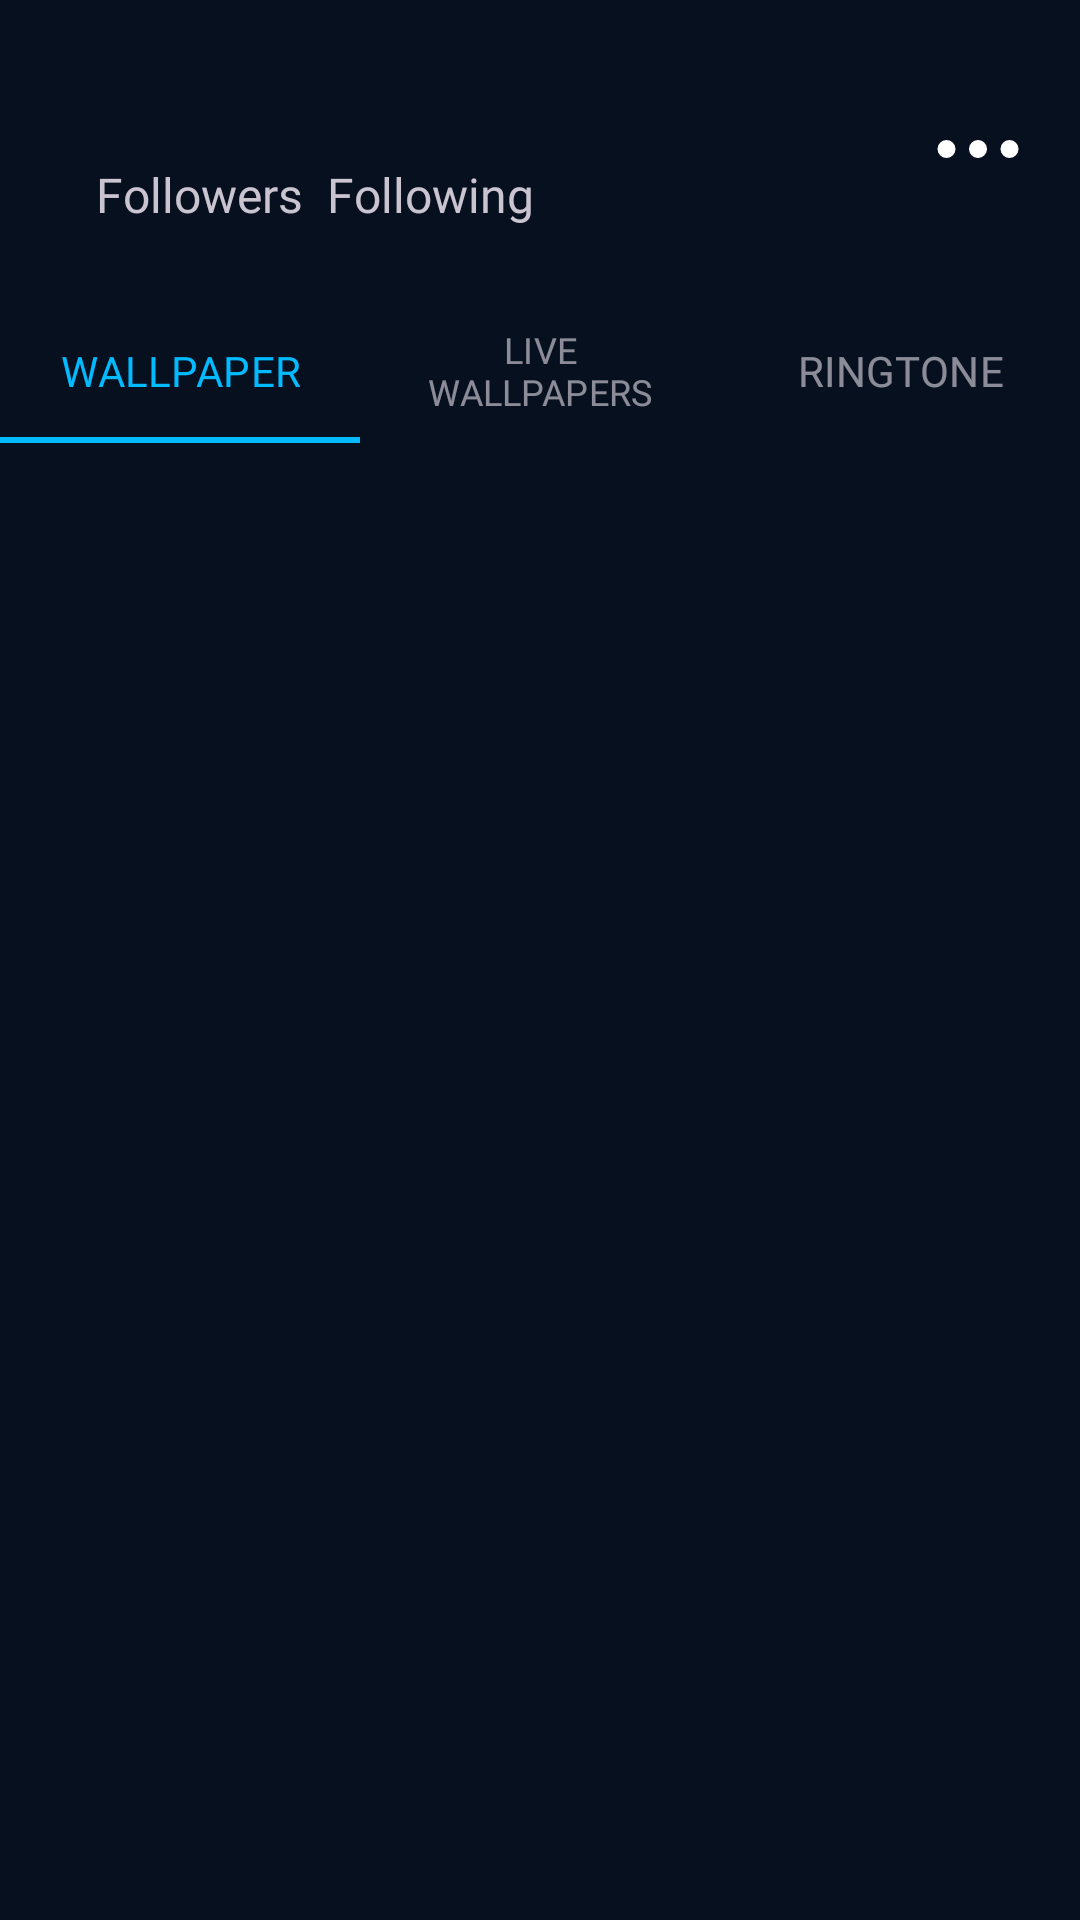

The Android layout XML behind this screen, and the referenced resources:
<!-- AndroidManifest.xml: application theme Theme.Walzee -->
<!-- res/layout/fragment_creator_profile.xml -->
<androidx.core.widget.NestedScrollView xmlns:android="http://schemas.android.com/apk/res/android"
    xmlns:app="http://schemas.android.com/apk/res-auto"
    xmlns:tools="http://schemas.android.com/tools"
    android:layout_width="match_parent"
    android:layout_height="match_parent"
    android:background="@color/background"
    tools:context="com.adarsh.wallzee.creator.CreatorProfileFragment">

    <androidx.constraintlayout.widget.ConstraintLayout
        android:layout_width="match_parent"
        android:layout_height="match_parent">

        <LinearLayout
            android:id="@+id/linearLayout6"
            android:layout_width="0dp"
            android:layout_height="wrap_content"
            android:orientation="horizontal"
            android:padding="8dp"
            app:layout_constraintEnd_toEndOf="parent"
            app:layout_constraintStart_toStartOf="parent"
            app:layout_constraintTop_toTopOf="parent">


            <androidx.cardview.widget.CardView
                android:layout_width="wrap_content"
                android:layout_height="wrap_content"
                android:layout_gravity="center"
                app:cardCornerRadius="40dp">

                <ImageView
                    android:id="@+id/ivCreatorPic"
                    android:layout_width="@dimen/_60sdp"
                    android:layout_height="@dimen/_60sdp"
                    android:contentDescription="@string/profile"
                    tools:src="@drawable/ic_launcher_background" />

            </androidx.cardview.widget.CardView>


            <LinearLayout
                android:id="@+id/ll_2"
                android:layout_width="0dp"
                android:layout_height="wrap_content"
                android:layout_marginHorizontal="8dp"
                android:layout_weight="1"
                android:orientation="vertical">

                <TextView
                    android:id="@+id/tvCreatorName"
                    android:layout_width="wrap_content"
                    android:layout_height="wrap_content"
                    android:ellipsize="marquee"
                    android:fontFamily="@font/poppins_bold_1"
                    android:maxLines="1"
                    android:paddingHorizontal="16dp"
                    android:textSize="@dimen/_16sdp"
                    tools:text="Adarsh" />

                <TableLayout
                    android:layout_width="wrap_content"
                    android:layout_height="wrap_content">

                    <TableRow android:paddingHorizontal="16dp">

                        <TextView
                            android:id="@+id/tvFollowers"
                            android:layout_width="wrap_content"
                            android:layout_height="wrap_content"
                            android:fontFamily="@font/poppins_semibold"
                            android:textSize="20sp"
                            tools:text="32" />

                        <TextView
                            android:id="@+id/tvFollowing"
                            android:layout_width="wrap_content"
                            android:layout_height="wrap_content"
                            android:layout_marginHorizontal="8dp"
                            android:fontFamily="@font/poppins_semibold"
                            android:textSize="20sp"
                            tools:text="4" />
                    </TableRow>

                    <TableRow android:paddingHorizontal="16dp">

                        <TextView
                            android:layout_width="wrap_content"
                            android:layout_height="wrap_content"
                            android:fontFamily="@font/poppins_semibold"
                            android:text="@string/followers"
                            android:textSize="16sp" />

                        <TextView
                            android:layout_width="wrap_content"
                            android:layout_height="wrap_content"
                            android:layout_marginHorizontal="8dp"
                            android:fontFamily="@font/poppins_semibold"
                            android:text="@string/following"
                            android:textSize="16sp" />
                    </TableRow>

                </TableLayout>

                <com.google.android.material.button.MaterialButton
                    android:id="@+id/btFollow"
                    style="@style/Widget.Material3.Button.OutlinedButton"
                    android:layout_width="wrap_content"
                    android:layout_height="@dimen/_30sdp"
                    android:layout_marginTop="16dp"
                    android:layout_marginHorizontal="16dp"
                    android:fontFamily="@font/poppins_semibold"
                    android:text="@string/follow"
                    android:textColor="@color/white"
                    android:textSize="12sp" />

            </LinearLayout>

            <ImageButton
                android:id="@+id/ibMenu"
                android:layout_width="wrap_content"
                android:layout_height="wrap_content"
                android:layout_gravity="center"
                android:layout_marginEnd="8dp"
                android:background="@color/transparent"
                android:contentDescription="@string/menu"
                android:scaleType="centerCrop"
                android:src="@drawable/menu_three_dots"
                app:tint="@color/white" />
        </LinearLayout>

        <com.google.android.material.tabs.TabLayout
            android:id="@+id/tab"
            style="@style/Widget.App.TabLayout"
            android:layout_width="0dp"
            android:layout_height="wrap_content"
            android:background="@color/transparent"
            app:layout_constraintEnd_toEndOf="parent"
            app:layout_constraintStart_toStartOf="parent"
            app:layout_constraintTop_toBottomOf="@id/linearLayout6">

                        <com.google.android.material.tabs.TabItem
                            android:layout_width="wrap_content"
                            android:layout_height="wrap_content"
                            android:text="@string/wallpaper" />

                        <com.google.android.material.tabs.TabItem
                            android:layout_width="wrap_content"
                            android:layout_height="wrap_content"
                            android:text="@string/live_wallpapers" />

                        <com.google.android.material.tabs.TabItem
                            android:layout_width="wrap_content"
                            android:layout_height="wrap_content"
                            android:text="@string/ringtone" />

        </com.google.android.material.tabs.TabLayout>


        <androidx.recyclerview.widget.RecyclerView
            android:id="@+id/rvWallpapers"
            android:layout_width="match_parent"
            android:layout_height="wrap_content"
            app:layout_constraintBottom_toBottomOf="parent"
            app:layout_constraintTop_toBottomOf="@+id/tab"
            tools:listitem="@layout/wallpaper_recycler_view_item" />

        <androidx.recyclerview.widget.RecyclerView
            android:id="@+id/rvLiveWallpapers"
            android:layout_width="match_parent"
            android:layout_height="match_parent"
            android:visibility="gone"
            app:layout_constraintBottom_toBottomOf="parent"
            app:layout_constraintTop_toBottomOf="@+id/tab"
            tools:listitem="@layout/wallpaper_recycler_view_item" />

        <androidx.recyclerview.widget.RecyclerView
            android:id="@+id/rvRingtones"
            android:layout_width="match_parent"
            android:layout_height="match_parent"
            android:visibility="gone"
            app:layout_constraintBottom_toBottomOf="parent"
            app:layout_constraintTop_toBottomOf="@+id/tab"
            tools:listitem="@layout/ringtone_recycler_item" />
    </androidx.constraintlayout.widget.ConstraintLayout>
</androidx.core.widget.NestedScrollView>
<!-- res/layout/wallpaper_recycler_view_item.xml (included above) -->
<?xml version="1.0" encoding="utf-8"?>
<androidx.cardview.widget.CardView xmlns:android="http://schemas.android.com/apk/res/android"
    xmlns:app="http://schemas.android.com/apk/res-auto"
    xmlns:tools="http://schemas.android.com/tools"
    android:id="@+id/cv"
    android:layout_width="@dimen/_95sdp"
    android:layout_height="@dimen/_175sdp"
    android:layout_margin="@dimen/_3sdp"
    app:cardCornerRadius="@dimen/_6sdp">

    <ImageView
        android:id="@+id/ivWallpaper"
        android:layout_width="match_parent"
        android:layout_height="match_parent"
        android:adjustViewBounds="true"
        android:contentDescription="@string/wallpaper"
        android:scaleType="centerCrop"
        tools:src="@mipmap/ic_launcher" />

    <ImageButton
        android:id="@+id/ibPlay"
        android:visibility="invisible"
        android:layout_margin="4dp"
        android:layout_width="wrap_content"
        android:layout_height="wrap_content"
        android:layout_gravity="bottom|end"
        android:background="@color/transparent"
        android:src="@drawable/play_2"
        app:tint="@color/white"
        android:contentDescription="@string/play" />

    <TextView
        android:id="@+id/tvWallpaper"
        android:layout_width="match_parent"
        android:layout_height="wrap_content"
        android:layout_gravity="bottom"
        android:fontFamily="@font/poppins_medium"
        android:padding="4dp"
        android:textColor="@color/white"
        android:visibility="invisible"
        tools:text="wallpaper" />
</androidx.cardview.widget.CardView>
<!-- res/layout/ringtone_recycler_item.xml (included above) -->
<?xml version="1.0" encoding="utf-8"?>
<androidx.cardview.widget.CardView xmlns:android="http://schemas.android.com/apk/res/android"
    xmlns:app="http://schemas.android.com/apk/res-auto"
    xmlns:tools="http://schemas.android.com/tools"
    android:id="@+id/cvRingtone"
    android:layout_width="match_parent"
    android:layout_height="@dimen/_79sdp"
    android:layout_margin="8dp"
    app:cardCornerRadius="8dp">

    <ImageView
        android:id="@+id/ivRingtoneImage"
        android:layout_width="match_parent"
        android:layout_height="match_parent"
        android:contentDescription="@string/ringtone"
        android:scaleType="centerCrop"
        tools:src="@drawable/ic_launcher_background" />

    <LinearLayout
        android:layout_width="match_parent"
        android:layout_height="wrap_content"
        android:layout_gravity="center"
        android:padding="1dp">

        <androidx.coordinatorlayout.widget.CoordinatorLayout
            android:layout_width="wrap_content"
            android:layout_height="wrap_content"
            android:backgroundTint="@color/transparent"
            android:elevation="0dp">

            <com.google.android.material.progressindicator.CircularProgressIndicator
                android:id="@+id/circularProgressIndicator"
                android:layout_width="wrap_content"
                android:layout_height="wrap_content"
                android:layout_gravity="center"
                android:indeterminate="true"
                android:visibility="invisible"
                app:elevation="0dp" />


            <com.google.android.material.button.MaterialButton
                android:id="@+id/btPlayRingtone"
                style="@style/Widget.Material3.Button.IconButton"
                android:layout_width="wrap_content"
                android:layout_height="wrap_content"
                android:layout_gravity="center_vertical"
                app:elevation="0dp"
                app:icon="@drawable/play"
                app:iconSize="40dp"
                app:iconTint="@color/white" />

            <com.google.android.material.button.MaterialButton
                android:id="@+id/btPauseRingtone"
                style="@style/Widget.Material3.Button.IconButton"
                android:layout_width="wrap_content"
                android:layout_height="wrap_content"
                android:layout_gravity="center_vertical"
                android:visibility="invisible"
                app:elevation="0dp"
                app:icon="@drawable/pause"
                app:iconSize="40dp"
                app:iconTint="@color/white" />
        </androidx.coordinatorlayout.widget.CoordinatorLayout>

        <TextView
            android:id="@+id/tvRingtoneName"
            android:layout_width="0dp"
            android:layout_height="wrap_content"
            android:layout_gravity="center_vertical"
            android:layout_weight="1"
            android:elevation="1dp"
            android:fontFamily="@font/poppins_regular"
            android:textColor="@color/white"
            android:textSize="16sp"
            tools:text="@string/ringtone" />

        <com.google.android.material.button.MaterialButton
            android:id="@+id/btFavouriteRingtone"
            style="@style/Widget.Material3.Button.IconButton"
            android:layout_width="wrap_content"
            android:layout_height="wrap_content"
            android:layout_gravity="center_vertical"
            app:icon="@drawable/heart_outline"
            app:iconTint="@color/white" />

        <com.google.android.material.button.MaterialButton
            android:id="@+id/btShareRingtone"
            style="@style/Widget.Material3.Button.IconButton"
            android:layout_width="wrap_content"
            android:layout_height="wrap_content"
            android:layout_gravity="center_vertical"
            app:icon="@drawable/share"
            app:iconTint="@color/white" />

    </LinearLayout>
</androidx.cardview.widget.CardView>
<!-- resources referenced by this layout -->
<resources>
  <color name="background">#06101f</color>
  <color name="transparent">#00FFFFFF</color>
  <color name="white">#FFFFFFFF</color>
  <!-- drawable pause (drawable) -->
  <vector android:height="32dp" android:viewportHeight="24"
      android:viewportWidth="24" android:width="32dp" xmlns:android="http://schemas.android.com/apk/res/android">
      <path android:fillColor="#00000000"
          android:pathData="M14,9V15M10,9V15M12,21C7.029,21 3,16.971 3,12C3,7.029 7.029,3 12,3C16.971,3 21,7.029 21,12C21,16.971 16.971,21 12,21Z"
          android:strokeColor="#000000" android:strokeLineCap="round"
          android:strokeLineJoin="round" android:strokeWidth="2"/>
  </vector>
  <!-- drawable play (drawable) -->
  <vector xmlns:android="http://schemas.android.com/apk/res/android"
      android:width="32dp"
      android:height="32dp"
      android:viewportWidth="24"
      android:viewportHeight="24">
      <path
          android:fillColor="#000000"
          android:pathData="M12,1A11,11 0,1 0,23 12,11.013 11.013,0 0,0 12,1ZM12,21a9,9 0,1 1,9 -9A9.011,9.011 0,0 1,12 21ZM10,8l6,4 -6,4Z" />
  </vector>
  <!-- drawable play_2 (drawable) -->
  <vector xmlns:android="http://schemas.android.com/apk/res/android"
      android:width="20dp"
      android:height="20dp"
      android:viewportWidth="24"
      android:viewportHeight="24">
      <path
          android:fillColor="#000000"
          android:pathData="M12,1A11,11 0,1 0,23 12,11.013 11.013,0 0,0 12,1ZM12,21a9,9 0,1 1,9 -9A9.011,9.011 0,0 1,12 21ZM10,8l6,4 -6,4Z" />
  </vector>
  <!-- drawable share (drawable) -->
  <vector xmlns:android="http://schemas.android.com/apk/res/android"
      android:width="24dp"
      android:height="24dp"
      android:viewportWidth="100"
      android:viewportHeight="100">
      <path
          android:fillColor="#00000000"
          android:fillType="nonZero"
          android:pathData="M58,61.63L58,86.24L98,50.4L58,12L58,33.33C11.2,33.33 2,88.8 2,88.8C15.25,64 32.6,61.63 58,61.63Z"
          android:strokeWidth="6"
          android:strokeColor="#FFFFFF"
          android:strokeLineCap="round"
          android:strokeLineJoin="round" />
  </vector>
  <string name="follow">Follow</string>
  <string name="followers">Followers</string>
  <string name="following">Following</string>
  <string name="live_wallpapers">Live wallpapers</string>
  <string name="menu">menu</string>
  <string name="play">Play</string>
  <string name="profile">Profile</string>
  <string name="ringtone">Ringtone</string>
  <string name="wallpaper">Wallpaper</string>
  <style name="Widget.App.TabLayout" parent="Widget.MaterialComponents.TabLayout">
          <item name="tabTextAppearance">@style/tabText</item>
          <item name="backgroundTint">@color/black_overlay</item>
          <item name="android:background">@color/background</item>
          <item name="tabIndicatorColor">@color/primary</item>
          <item name="tabSelectedTextColor">@color/primary</item>
  
      </style>
  <style name="Theme.Walzee" parent="Base.Theme.Walzee" />
  <style name="tabText" parent="TextAppearance.Design.Tab">
          <item name="fontFamily">@font/poppins_bold_1</item>
      </style>
  <color name="black_overlay">#66000000</color>
  <color name="primary">#00BBFF</color>
  <style name="Base.Theme.Walzee" parent="Theme.Material3.Dark.NoActionBar">
          <item name="colorPrimary">@color/primary</item>
          <item name="android:statusBarColor">@color/background</item>
      </style>
</resources>
